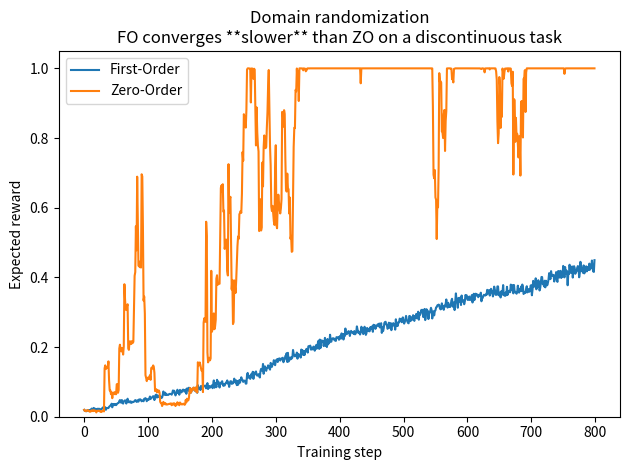

Generate this figure with matplotlib:
import numpy as np
import matplotlib.pyplot as plt

# -------------------------
# Toy environment& helpers
# -------------------------
def sigmoid(x):
    return 1 / (1 + np.exp(-x))

def step_reward(u, p, eps):
    """Smoothed Heaviside: ≈1[u>p] with derivative."""
    return sigmoid((u - p) / eps)

# -------------------------
# Simulation
# -------------------------
def run_sim(steps=800, eps=0.05, sigma=0.2, lr_fo=0.002, lr_zo=0.05, seed=0):
    rng = np.random.default_rng(seed)
    θ_fo, θ_zo = -1.0, -1.0

    R_fo, R_zo = [], []
    g2_fo, g2_zo = [], []

    for _ in range(steps):
        # Domain randomisation: new hidden parameter each step
        p = rng.uniform(-1.0, 1.0)

        # ----- First‑Order update -----
        r_fo      = step_reward(θ_fo, p, eps)
        grad_fo   = (1/eps) * r_fo * (1 - r_fo)      # analytic ∂r/∂θ
        θ_fo     += lr_fo * grad_fo
        g2_fo.append(grad_fo**2)

        # ----- Zero‑Order update -----
        u         = rng.normal(θ_zo, sigma)
        r         = step_reward(u, p, eps)
        grad_zo   = (u - θ_zo) / sigma**2 * r        # score‑function estimator
        θ_zo     += lr_zo * grad_zo
        g2_zo.append(grad_zo**2)

        # Evaluate expected reward over fresh envs
        p_eval    = rng.uniform(-1.0, 1.0, 2000)
        R_fo.append(np.mean(step_reward(θ_fo, p_eval, eps)))
        R_zo.append(np.mean(step_reward(θ_zo, p_eval, eps)))

    return dict(R_fo=np.array(R_fo),
                R_zo=np.array(R_zo),
                g2_fo=np.array(g2_fo),
                g2_zo=np.array(g2_zo),
                θ_fo=θ_fo, θ_zo=θ_zo)

stats = run_sim()

# -------------------------
# Plot learning curves
# -------------------------
plt.figure()
plt.plot(stats["R_fo"], label="First‑Order")
plt.plot(stats["R_zo"], label="Zero‑Order")
plt.xlabel("Training step")
plt.ylabel("Expected reward")
plt.ylim(0, 1.05)
plt.title("Domain randomization\nFO converges **slower** than ZO on a discontinuous task")
plt.legend()
plt.tight_layout()
plt.show()

# -------------------------
# Print headline statistics
# -------------------------
print("Final θ(FO):", round(stats["θ_fo"], 3))
print("Final θ(ZO):", round(stats["θ_zo"], 3))
print("Final expected reward (FO):", round(stats["R_fo"][-1], 4))
print("Final expected reward (ZO):", round(stats["R_zo"][-1], 4))
print("\nAverage gradient variance during training")
print("  FO:", round(stats["g2_fo"].mean(), 4))
print("  ZO:", round(stats["g2_zo"].mean(), 4))
